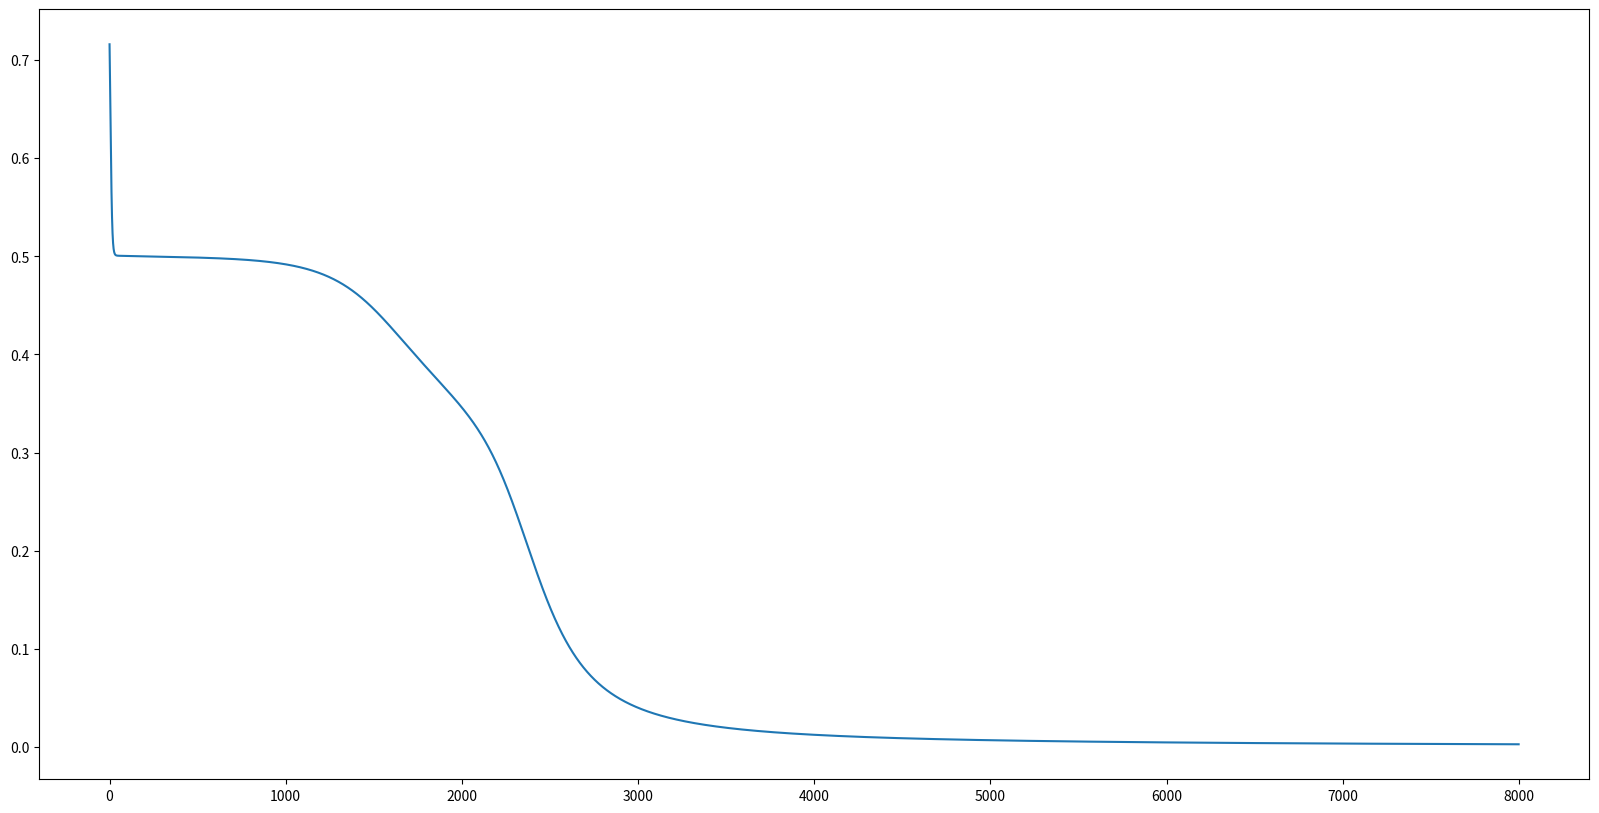
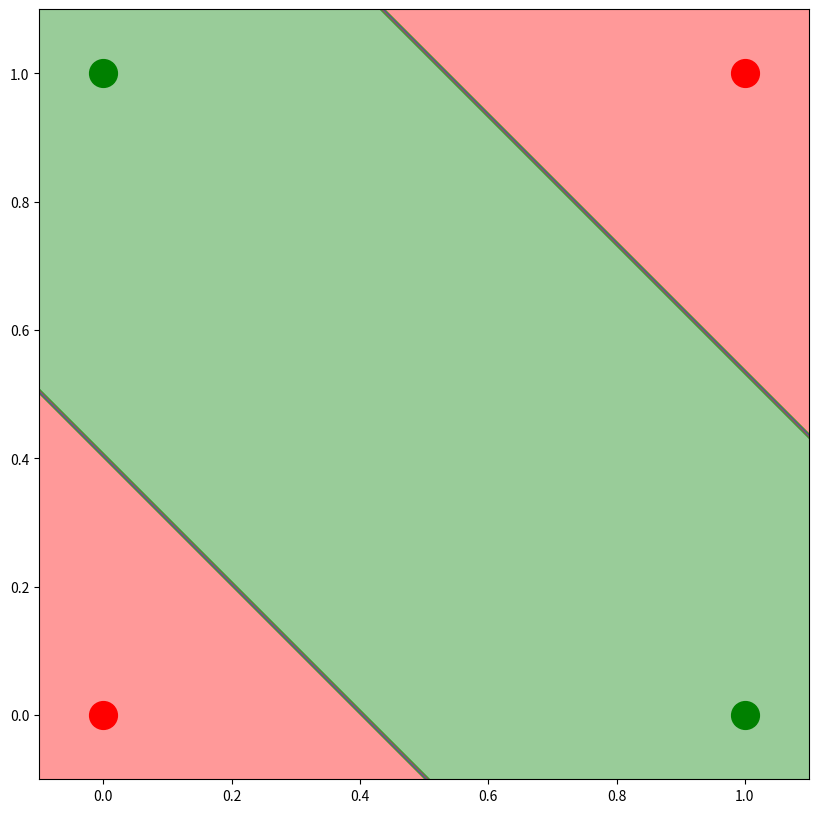

Write Python code to recreate these figures, in order.
# -*- coding: utf-8 -*-
"""
Created on Thu Nov 11 17:46:41 2021

[redacted]
"""

from itertools import cycle
import matplotlib.pyplot as plt
import numpy as np


plt.rcParams["figure.figsize"] = [20, 10]

train_data = np.array(
    [
        [0, 0],
        [0, 1],
        [1, 0],
        [1, 1]])

target_xor = np.array(
    [
        [0],
        [1],
        [1],
        [0]])


class MLP:


    def __init__(self, train_data, target, lr=0.1, num_epochs=100, num_input=2, num_hidden=2, num_output=1):
        self.train_data = train_data
        self.target = target
        self.lr = lr
        self.num_epochs = num_epochs

        self.weights_01 = np.random.uniform(size=(num_input, num_hidden))
        self.weights_12 = np.random.uniform(size=(num_hidden, num_output))

        self.b01 = np.random.uniform(size=(1, num_hidden))
        self.b12 = np.random.uniform(size=(1, num_output))

        self.losses = []

    def update_weights(self):

        loss = 0.5 * (self.target - self.output_final) ** 2
        self.losses.append(np.sum(loss))

        error_term = (self.target - self.output_final)

        grad01 = self.train_data.T @ (((error_term * self._delsigmoid(
            self.output_final)) * self.weights_12.T) * self._delsigmoid(self.hidden_out))

        grad12 = self.hidden_out.T @ (error_term *
                                      self._delsigmoid(self.output_final))

        self.weights_01 += self.lr * grad01
        self.weights_12 += self.lr * grad12

        self.b01 += np.sum(self.lr * ((error_term * self._delsigmoid(self.output_final))
                           * self.weights_12.T) * self._delsigmoid(self.hidden_out), axis=0)
        self.b12 += np.sum(self.lr * error_term *
                           self._delsigmoid(self.output_final), axis=0)

    def _sigmoid(self, x):

        return 1 / (1 + np.exp(-x))

    def _delsigmoid(self, x):

        return x * (1 - x)

    def forward(self, batch):

        self.hidden_ = np.dot(batch, self.weights_01) + self.b01
        self.hidden_out = self._sigmoid(self.hidden_)

        self.output_ = np.dot(self.hidden_out, self.weights_12) + self.b12
        self.output_final = self._sigmoid(self.output_)

        return self.output_final

    def classify(self, datapoint):

        datapoint = np.transpose(datapoint)
        if self.forward(datapoint) >= 0.5:
            return 1

        return 0

    def plot(self, h=0.01):

        plt.figure(figsize=(10, 10))

        plt.axis('scaled')
        plt.xlim(-0.1, 1.1)
        plt.ylim(-0.1, 1.1)

        colors = {
            0: "ro",
            1: "go"
        }

        for i in range(len(self.train_data)):
            plt.plot([self.train_data[i][0]],
                     [self.train_data[i][1]],
                     colors[self.target[i][0]],
                     markersize=20)

        x_range = np.arange(-0.1, 1.1, h)
        y_range = np.arange(-0.1, 1.1, h)

        xx, yy = np.meshgrid(x_range, y_range, indexing='ij')
        Z = np.array([[self.classify([x, y]) for x in x_range]
                     for y in y_range])

        plt.contourf(xx, yy, Z, colors=[
                     'red', 'green', 'green', 'blue'], alpha=0.4)

    def train(self):

        for epoch in range(self.num_epochs):

            self.forward(self.train_data)
            self.update_weights()

            if epoch % 500 == 0:
                print("Loss: ", self.losses[epoch])

mlp = MLP(train_data, target_xor, 0.2, 8000)
mlp.train()
_ = plt.plot(mlp.losses)
mlp.plot()